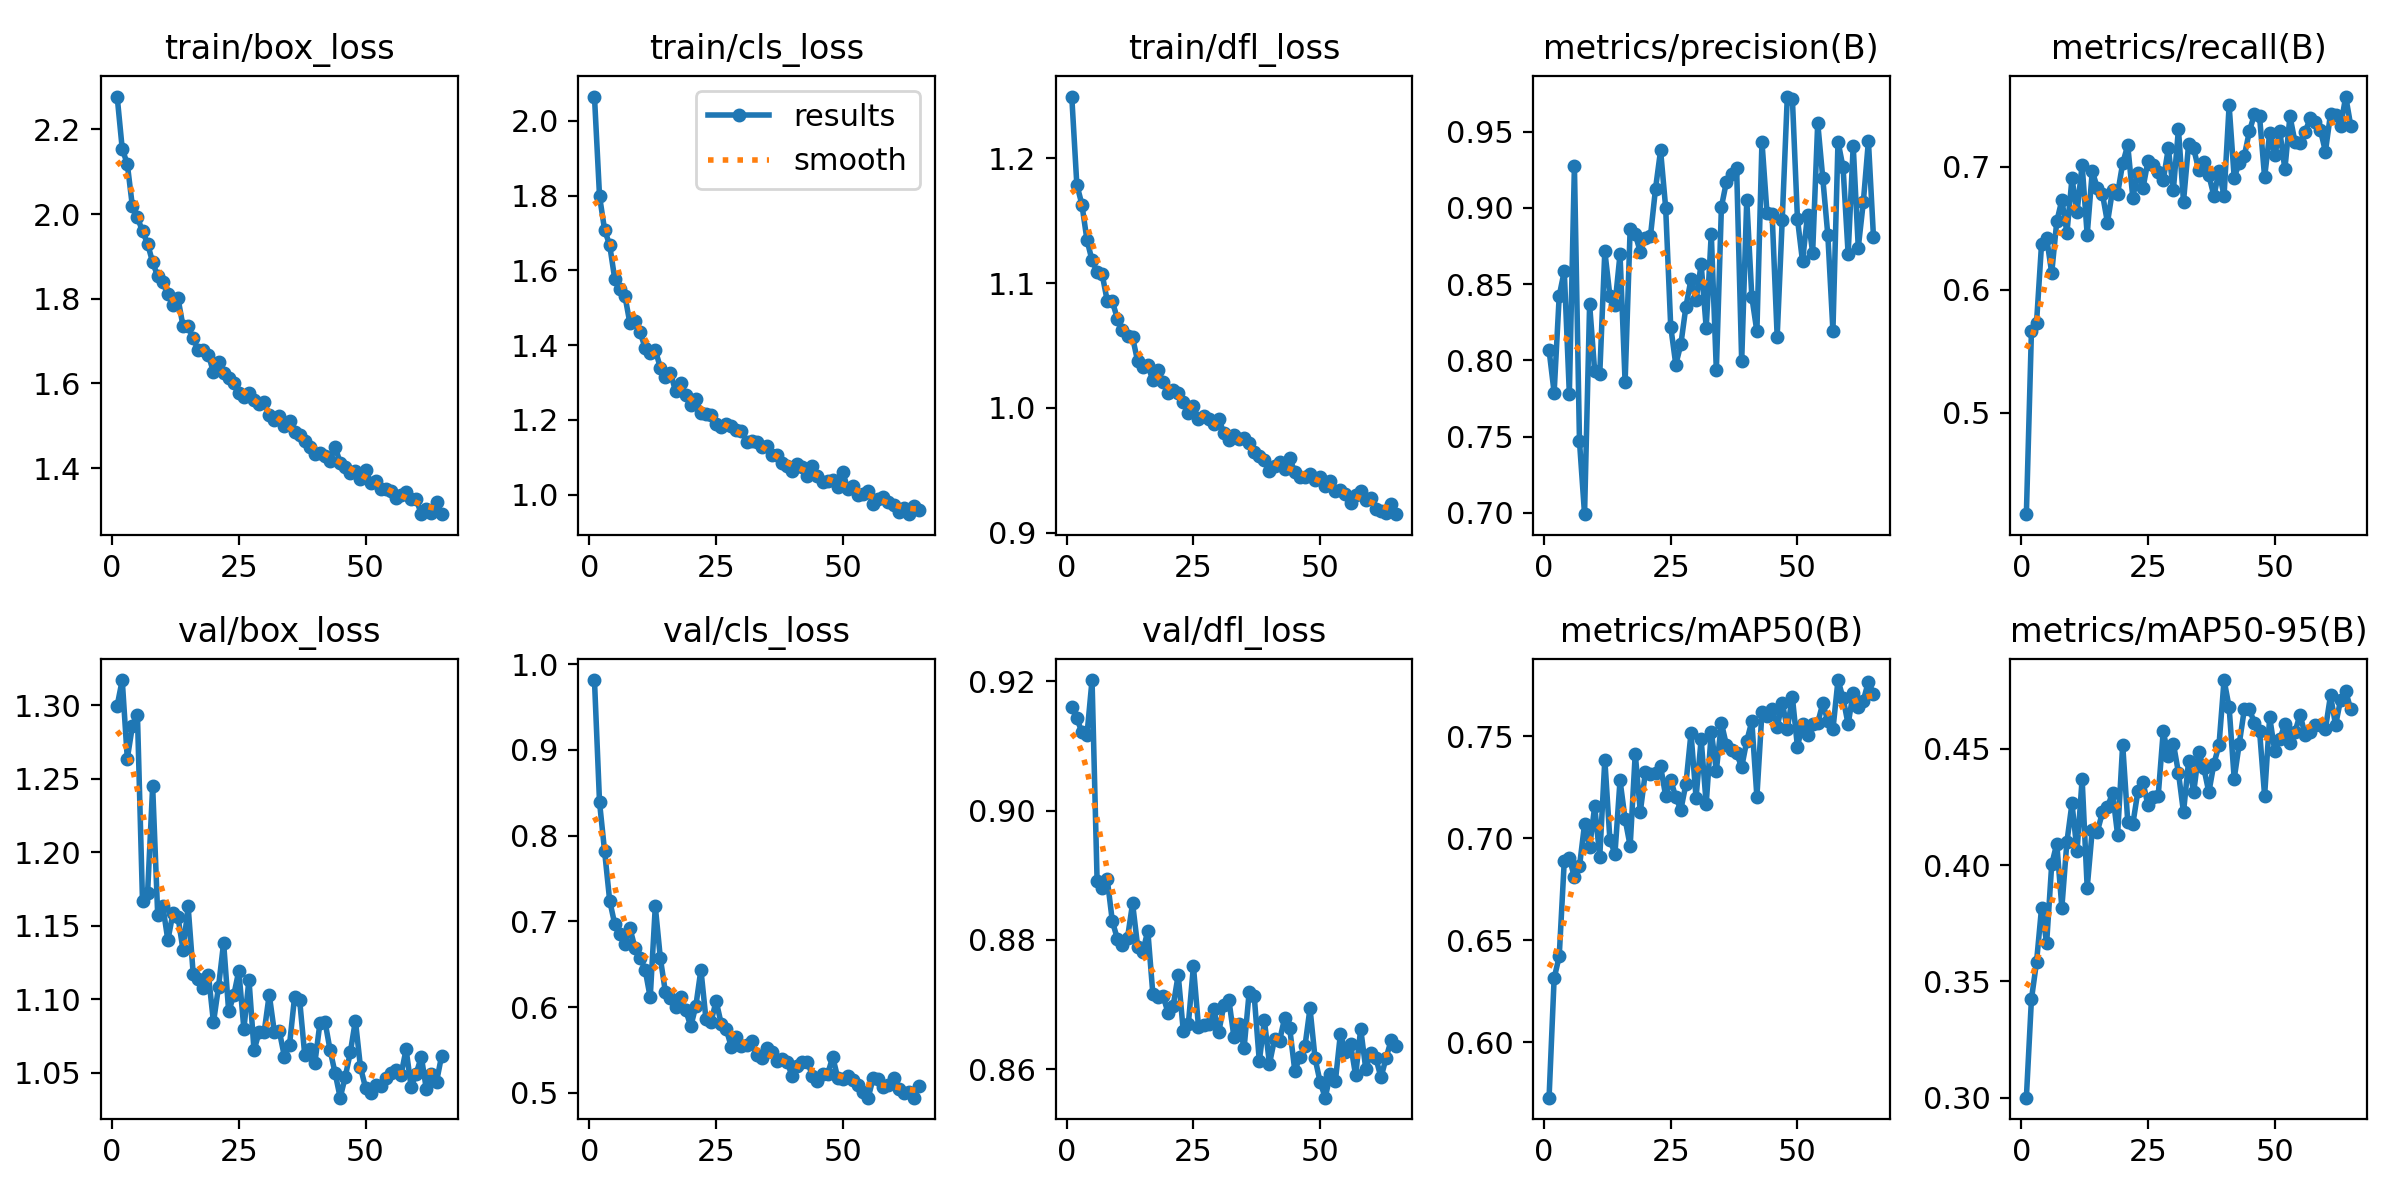

Values plotted in this chart, from the file beside it:
epoch, time, train/box_loss, train/cls_loss, train/dfl_loss, metrics/precision(B), metrics/recall(B), metrics/mAP50(B), metrics/mAP50-95(B), val/box_loss, val/cls_loss, val/dfl_loss, lr/pg0, lr/pg1, lr/pg2
1, 666.1, 2.278, 2.065, 1.249, 0.8067, 0.4175, 0.5729, 0.2999, 1.3, 0.9814, 0.9161, 0.0004157, 0.0004157, 0.0004157
2, 1321, 2.154, 1.798, 1.179, 0.7788, 0.5663, 0.6314, 0.3423, 1.317, 0.8389, 0.9143, 0.0008255, 0.0008255, 0.0008255
3, 1972, 2.118, 1.708, 1.163, 0.8422, 0.5728, 0.6422, 0.3582, 1.264, 0.7816, 0.9121, 0.001228, 0.001228, 0.001228
4, 2624, 2.019, 1.668, 1.134, 0.8586, 0.6376, 0.689, 0.3816, 1.286, 0.7242, 0.9117, 0.001219, 0.001219, 0.001219
5, 3273, 1.992, 1.577, 1.118, 0.7781, 0.6422, 0.6906, 0.3665, 1.293, 0.6967, 0.9202, 0.001209, 0.001209, 0.001209
6, 3947, 1.96, 1.551, 1.109, 0.9276, 0.6138, 0.6809, 0.4003, 1.166, 0.6847, 0.8891, 0.001198, 0.001198, 0.001198
7, 4619, 1.93, 1.532, 1.107, 0.7469, 0.6556, 0.6863, 0.4092, 1.172, 0.6734, 0.888, 0.001188, 0.001188, 0.001188
8, 5284, 1.886, 1.458, 1.086, 0.699, 0.6731, 0.707, 0.3817, 1.245, 0.6917, 0.8894, 0.001178, 0.001178, 0.001178
9, 5954, 1.853, 1.466, 1.085, 0.8367, 0.6464, 0.6957, 0.41, 1.157, 0.6689, 0.8829, 0.001167, 0.001167, 0.001167
10, 6625, 1.839, 1.435, 1.071, 0.7927, 0.6906, 0.7157, 0.4265, 1.163, 0.6577, 0.8802, 0.001157, 0.001157, 0.001157
11, 7302, 1.81, 1.393, 1.063, 0.7909, 0.6634, 0.6911, 0.4059, 1.14, 0.6434, 0.8793, 0.001147, 0.001147, 0.001147
12, 7984, 1.784, 1.378, 1.058, 0.8716, 0.7017, 0.7386, 0.4371, 1.158, 0.6111, 0.8803, 0.001137, 0.001137, 0.001137
13, 8667, 1.801, 1.387, 1.056, 0.8422, 0.6447, 0.6994, 0.3902, 1.156, 0.7173, 0.8857, 0.001126, 0.001126, 0.001126
14, 9349, 1.735, 1.339, 1.037, 0.8364, 0.6966, 0.6925, 0.415, 1.133, 0.6568, 0.879, 0.001116, 0.001116, 0.001116
15, 10029, 1.735, 1.316, 1.033, 0.8696, 0.6829, 0.7285, 0.4143, 1.163, 0.617, 0.8781, 0.001106, 0.001106, 0.001106
16, 10716, 1.706, 1.324, 1.034, 0.7856, 0.6782, 0.7095, 0.4226, 1.117, 0.6105, 0.8814, 0.001095, 0.001095, 0.001095
17, 11403, 1.678, 1.277, 1.022, 0.8865, 0.6548, 0.6963, 0.4249, 1.114, 0.5995, 0.8716, 0.001085, 0.001085, 0.001085
18, 12081, 1.68, 1.298, 1.03, 0.8827, 0.6811, 0.7416, 0.431, 1.108, 0.6119, 0.8712, 0.001075, 0.001075, 0.001075
19, 12761, 1.668, 1.268, 1.021, 0.8712, 0.6782, 0.7131, 0.413, 1.117, 0.5964, 0.8714, 0.001064, 0.001064, 0.001064
20, 13442, 1.626, 1.239, 1.012, 0.8806, 0.7029, 0.7324, 0.4518, 1.084, 0.5774, 0.8687, 0.001054, 0.001054, 0.001054
21, 14122, 1.65, 1.255, 1.014, 0.8814, 0.7176, 0.7315, 0.4187, 1.109, 0.6012, 0.8698, 0.001044, 0.001044, 0.001044
22, 14803, 1.624, 1.218, 1.012, 0.9126, 0.675, 0.7322, 0.4176, 1.138, 0.6436, 0.8746, 0.001033, 0.001033, 0.001033
23, 15482, 1.613, 1.215, 1.005, 0.9378, 0.6955, 0.7354, 0.4317, 1.092, 0.5856, 0.8659, 0.001023, 0.001023, 0.001023
24, 16162, 1.601, 1.213, 0.9962, 0.9002, 0.6827, 0.7208, 0.4356, 1.103, 0.5829, 0.867, 0.001013, 0.001013, 0.001013
25, 16844, 1.578, 1.188, 1.002, 0.8221, 0.705, 0.7287, 0.4256, 1.119, 0.6071, 0.8759, 0.001002, 0.001002, 0.001002
26, 17522, 1.568, 1.181, 0.9911, 0.7972, 0.7015, 0.7201, 0.4292, 1.08, 0.5806, 0.8666, 0.0009922, 0.0009922, 0.0009922
27, 18203, 1.577, 1.189, 0.9931, 0.8105, 0.6962, 0.7141, 0.4295, 1.113, 0.5741, 0.8669, 0.0009819, 0.0009819, 0.0009819
28, 18884, 1.561, 1.183, 0.9911, 0.8352, 0.689, 0.7267, 0.4575, 1.065, 0.5535, 0.867, 0.0009716, 0.0009716, 0.0009716
29, 19567, 1.552, 1.172, 0.9873, 0.8531, 0.7151, 0.7516, 0.447, 1.078, 0.5644, 0.8692, 0.0009612, 0.0009612, 0.0009612
30, 20246, 1.557, 1.171, 0.9914, 0.8394, 0.6814, 0.7199, 0.4523, 1.077, 0.554, 0.8658, 0.0009509, 0.0009509, 0.0009509
31, 20926, 1.524, 1.142, 0.9798, 0.8631, 0.7307, 0.7487, 0.4398, 1.103, 0.5562, 0.8699, 0.0009406, 0.0009406, 0.0009406
32, 21605, 1.513, 1.144, 0.974, 0.8214, 0.6719, 0.7169, 0.4227, 1.078, 0.5598, 0.8707, 0.0009303, 0.0009303, 0.0009303
33, 22284, 1.524, 1.142, 0.978, 0.8832, 0.7183, 0.7524, 0.4446, 1.078, 0.5439, 0.8649, 0.00092, 0.00092, 0.00092
34, 22960, 1.5, 1.127, 0.9753, 0.7934, 0.715, 0.7333, 0.4312, 1.061, 0.54, 0.867, 0.0009097, 0.0009097, 0.0009097
35, 23635, 1.51, 1.131, 0.9754, 0.9007, 0.6977, 0.7565, 0.4485, 1.069, 0.5518, 0.8633, 0.0008994, 0.0008994, 0.0008994
36, 24313, 1.485, 1.105, 0.9719, 0.9173, 0.704, 0.7457, 0.4419, 1.102, 0.5478, 0.872, 0.0008891, 0.0008891, 0.0008891
37, 24989, 1.477, 1.106, 0.9649, 0.9221, 0.6933, 0.7432, 0.4313, 1.099, 0.537, 0.8713, 0.0008787, 0.0008787, 0.0008787
38, 25678, 1.463, 1.084, 0.9614, 0.9262, 0.6765, 0.7417, 0.4436, 1.062, 0.5388, 0.8612, 0.0008684, 0.0008684, 0.0008684
39, 26360, 1.45, 1.076, 0.9578, 0.7993, 0.6964, 0.735, 0.4516, 1.066, 0.5359, 0.8676, 0.0008581, 0.0008581, 0.0008581
40, 27040, 1.434, 1.064, 0.9496, 0.9054, 0.6765, 0.7478, 0.4796, 1.057, 0.5194, 0.8608, 0.0008478, 0.0008478, 0.0008478
41, 27720, 1.437, 1.081, 0.9537, 0.8416, 0.7501, 0.7573, 0.4679, 1.084, 0.5307, 0.8646, 0.0008375, 0.0008375, 0.0008375
42, 28397, 1.428, 1.074, 0.9567, 0.8189, 0.6912, 0.7205, 0.4371, 1.085, 0.5355, 0.8644, 0.0008272, 0.0008272, 0.0008272
43, 29075, 1.417, 1.049, 0.9508, 0.9435, 0.7034, 0.762, 0.4522, 1.065, 0.5362, 0.8679, 0.0008169, 0.0008169, 0.0008169
44, 29756, 1.45, 1.078, 0.9597, 0.8964, 0.709, 0.7599, 0.4669, 1.05, 0.52, 0.8663, 0.0008066, 0.0008066, 0.0008066
45, 30434, 1.413, 1.049, 0.9484, 0.8962, 0.729, 0.7632, 0.467, 1.033, 0.514, 0.8598, 0.0007962, 0.0007962, 0.0007962
46, 31113, 1.403, 1.035, 0.9447, 0.8155, 0.7429, 0.7546, 0.4611, 1.047, 0.522, 0.8619, 0.0007859, 0.0007859, 0.0007859
47, 31790, 1.389, 1.038, 0.9448, 0.8924, 0.7412, 0.7664, 0.4578, 1.064, 0.5218, 0.8635, 0.0007756, 0.0007756, 0.0007756
48, 32466, 1.392, 1.038, 0.9469, 0.9731, 0.6916, 0.7538, 0.4298, 1.085, 0.5416, 0.8694, 0.0007653, 0.0007653, 0.0007653
49, 33145, 1.374, 1.02, 0.9418, 0.9717, 0.7273, 0.7693, 0.4636, 1.054, 0.5174, 0.8617, 0.000755, 0.000755, 0.000755
50, 33823, 1.396, 1.06, 0.9442, 0.893, 0.7097, 0.7449, 0.4491, 1.04, 0.516, 0.858, 0.0007447, 0.0007447, 0.0007447
51, 34501, 1.365, 1.014, 0.9373, 0.8649, 0.729, 0.7563, 0.454, 1.036, 0.5199, 0.8556, 0.0007344, 0.0007344, 0.0007344
52, 35180, 1.37, 1.024, 0.9412, 0.8956, 0.6982, 0.7508, 0.4606, 1.042, 0.515, 0.8592, 0.0007241, 0.0007241, 0.0007241
53, 35861, 1.351, 1, 0.9333, 0.8707, 0.7413, 0.7559, 0.4525, 1.041, 0.5088, 0.8581, 0.0007137, 0.0007137, 0.0007137
54, 36541, 1.35, 1.003, 0.9339, 0.9559, 0.7201, 0.7566, 0.4574, 1.046, 0.5004, 0.8655, 0.0007034, 0.0007034, 0.0007034
55, 37219, 1.347, 1.009, 0.931, 0.9194, 0.7198, 0.7662, 0.4647, 1.05, 0.4942, 0.8626, 0.0006931, 0.0006931, 0.0006931
56, 37898, 1.328, 0.9737, 0.924, 0.8819, 0.7282, 0.7575, 0.4558, 1.052, 0.5174, 0.8639, 0.0006828, 0.0006828, 0.0006828
57, 38574, 1.336, 0.9888, 0.9304, 0.8194, 0.74, 0.7534, 0.457, 1.049, 0.5164, 0.859, 0.0006725, 0.0006725, 0.0006725
58, 39255, 1.343, 0.9925, 0.9333, 0.9436, 0.7369, 0.7776, 0.4602, 1.066, 0.5068, 0.8662, 0.0006622, 0.0006622, 0.0006622
59, 39933, 1.328, 0.9808, 0.9262, 0.9265, 0.7302, 0.7688, 0.4601, 1.04, 0.5088, 0.86, 0.0006519, 0.0006519, 0.0006519
60, 40613, 1.327, 0.9726, 0.9281, 0.8698, 0.7125, 0.756, 0.4585, 1.049, 0.5177, 0.8625, 0.0006416, 0.0006416, 0.0006416
... 5 more rows
